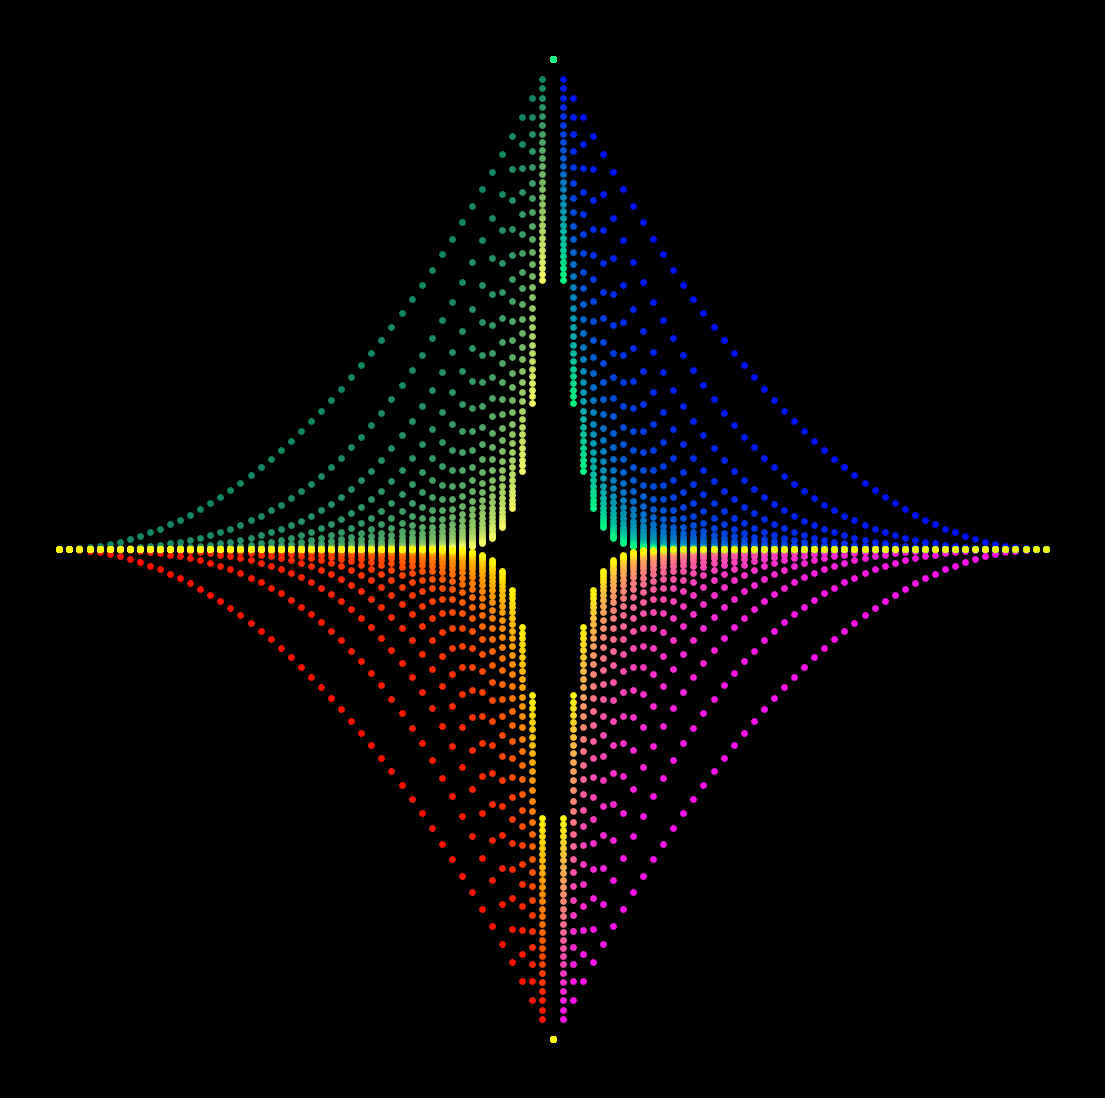

The script that saved this image: (Note: this script raises an exception after producing the figure.)
import matplotlib.pylab as plt
import numpy as np

p = plt.figure(figsize=(14, 14), facecolor='black', dpi=400)
p = plt.axis('off')
for k in range(2, 30):
    plt.scatter(
        np.linspace(0, 1),
        [x**k for x in np.linspace(0, 1)],
        s=15,
        color=plt.cm.summer(k / 30),
    )
    plt.scatter(
        np.linspace(2, 1),
        [x**k for x in np.linspace(0, 1)],
        s=15,
        color=plt.cm.winter(k / 30),
    )
    plt.scatter(
        np.linspace(0, 1),
        [-(x**k) for x in np.linspace(0, 1)],
        s=15,
        color=plt.cm.autumn(k / 30),
    )
    plt.scatter(
        np.linspace(2, 1),
        [-(x**k) for x in np.linspace(0, 1)],
        s=15,
        color=plt.cm.spring(k / 30),
    )
#     plt.scatter(np.linspace(-1,1),[-x**k for x in np.linspace(-1,1)])

p = plt.savefig(
    f'C:/Users/<user>/Pictures/RandomPlots/08042020.PNG', facecolor='black'
)
